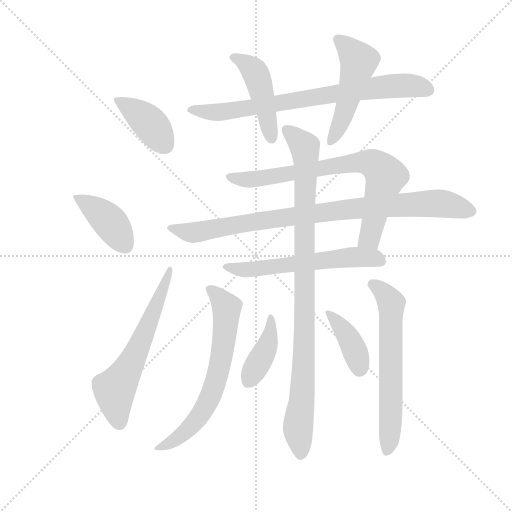
t = 0.00 s
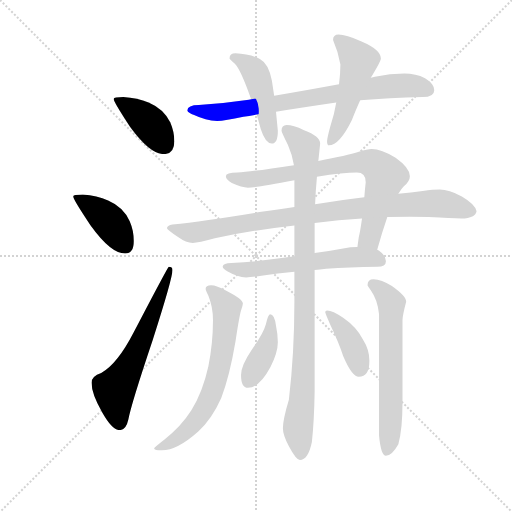
t = 2.09 s
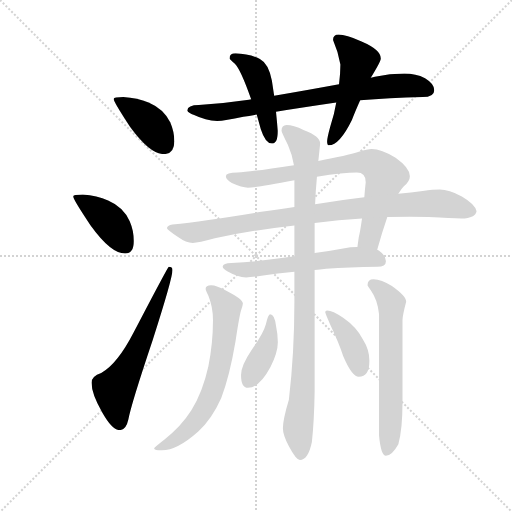
t = 4.19 s
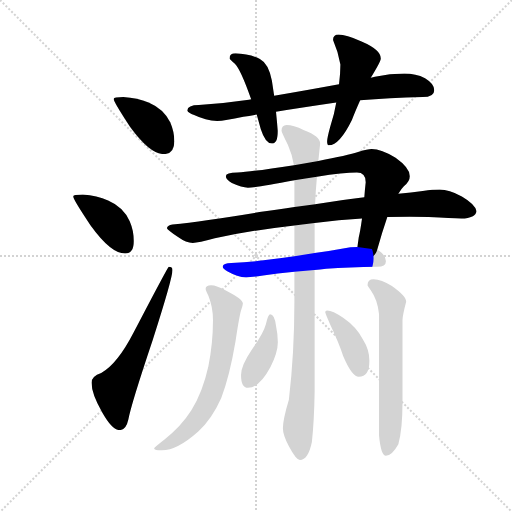
t = 6.28 s
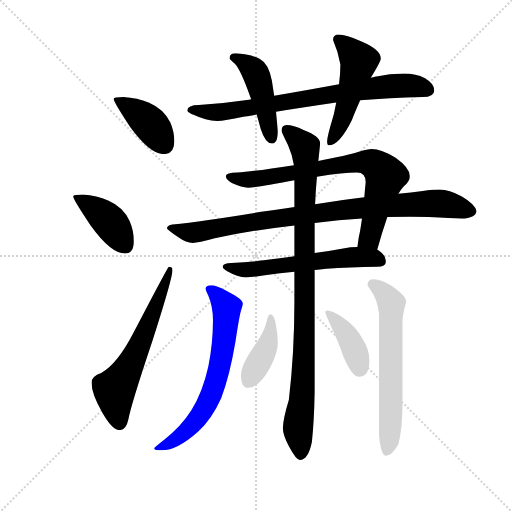
t = 8.37 s
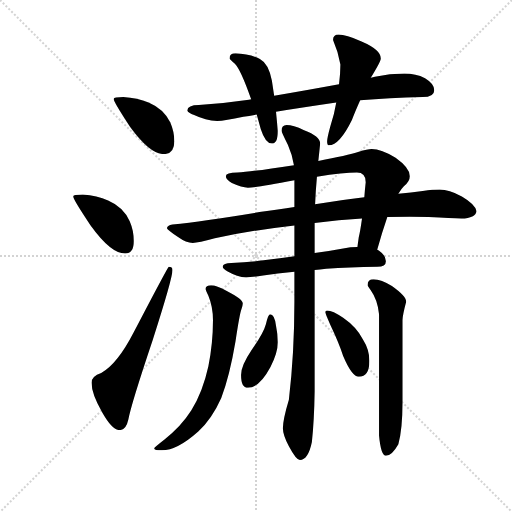
t = 10.46 s

The animated SVG that drew these frames (rendered in a browser with its animation timeline set to each time). Animation: 14 CSS @keyframes rules; one cycle of 10.46 s.

<svg version="1.1" viewBox="0 0 1024 1024" xmlns="http://www.w3.org/2000/svg">
  <g stroke="lightgray" stroke-dasharray="1,1" stroke-width="1" transform="scale(4, 4)">
    <line x1="0" y1="0" x2="256" y2="256"></line>
    <line x1="256" y1="0" x2="0" y2="256"></line>
    <line x1="128" y1="0" x2="128" y2="256"></line>
    <line x1="0" y1="128" x2="256" y2="128"></line>
  </g>
  <g transform="scale(0.92, -0.92) translate(60, -850)">
    <style type="text/css">
      
        @keyframes keyframes0 {
          from {
            stroke: blue;
            stroke-dashoffset: 404;
            stroke-width: 128;
          }
          57% {
            animation-timing-function: step-end;
            stroke: blue;
            stroke-dashoffset: 0;
            stroke-width: 128;
          }
          to {
            stroke: black;
            stroke-width: 1024;
          }
        }
        #make-me-a-hanzi-animation-0 {
          animation: keyframes0 0.5787760416666666s both;
          animation-delay: 0s;
          animation-timing-function: linear;
        }
      
        @keyframes keyframes1 {
          from {
            stroke: blue;
            stroke-dashoffset: 412;
            stroke-width: 128;
          }
          57% {
            animation-timing-function: step-end;
            stroke: blue;
            stroke-dashoffset: 0;
            stroke-width: 128;
          }
          to {
            stroke: black;
            stroke-width: 1024;
          }
        }
        #make-me-a-hanzi-animation-1 {
          animation: keyframes1 0.5852864583333334s both;
          animation-delay: 0.5787760416666666s;
          animation-timing-function: linear;
        }
      
        @keyframes keyframes2 {
          from {
            stroke: blue;
            stroke-dashoffset: 620;
            stroke-width: 128;
          }
          67% {
            animation-timing-function: step-end;
            stroke: blue;
            stroke-dashoffset: 0;
            stroke-width: 128;
          }
          to {
            stroke: black;
            stroke-width: 1024;
          }
        }
        #make-me-a-hanzi-animation-2 {
          animation: keyframes2 0.7545572916666666s both;
          animation-delay: 1.1640625s;
          animation-timing-function: linear;
        }
      
        @keyframes keyframes3 {
          from {
            stroke: blue;
            stroke-dashoffset: 777;
            stroke-width: 128;
          }
          72% {
            animation-timing-function: step-end;
            stroke: blue;
            stroke-dashoffset: 0;
            stroke-width: 128;
          }
          to {
            stroke: black;
            stroke-width: 1024;
          }
        }
        #make-me-a-hanzi-animation-3 {
          animation: keyframes3 0.88232421875s both;
          animation-delay: 1.9186197916666665s;
          animation-timing-function: linear;
        }
      
        @keyframes keyframes4 {
          from {
            stroke: blue;
            stroke-dashoffset: 459;
            stroke-width: 128;
          }
          60% {
            animation-timing-function: step-end;
            stroke: blue;
            stroke-dashoffset: 0;
            stroke-width: 128;
          }
          to {
            stroke: black;
            stroke-width: 1024;
          }
        }
        #make-me-a-hanzi-animation-4 {
          animation: keyframes4 0.62353515625s both;
          animation-delay: 2.8009440104166665s;
          animation-timing-function: linear;
        }
      
        @keyframes keyframes5 {
          from {
            stroke: blue;
            stroke-dashoffset: 509;
            stroke-width: 128;
          }
          62% {
            animation-timing-function: step-end;
            stroke: blue;
            stroke-dashoffset: 0;
            stroke-width: 128;
          }
          to {
            stroke: black;
            stroke-width: 1024;
          }
        }
        #make-me-a-hanzi-animation-5 {
          animation: keyframes5 0.6642252604166666s both;
          animation-delay: 3.4244791666666665s;
          animation-timing-function: linear;
        }
      
        @keyframes keyframes6 {
          from {
            stroke: blue;
            stroke-dashoffset: 773;
            stroke-width: 128;
          }
          72% {
            animation-timing-function: step-end;
            stroke: blue;
            stroke-dashoffset: 0;
            stroke-width: 128;
          }
          to {
            stroke: black;
            stroke-width: 1024;
          }
        }
        #make-me-a-hanzi-animation-6 {
          animation: keyframes6 0.8790690104166666s both;
          animation-delay: 4.088704427083333s;
          animation-timing-function: linear;
        }
      
        @keyframes keyframes7 {
          from {
            stroke: blue;
            stroke-dashoffset: 916;
            stroke-width: 128;
          }
          75% {
            animation-timing-function: step-end;
            stroke: blue;
            stroke-dashoffset: 0;
            stroke-width: 128;
          }
          to {
            stroke: black;
            stroke-width: 1024;
          }
        }
        #make-me-a-hanzi-animation-7 {
          animation: keyframes7 0.9954427083333334s both;
          animation-delay: 4.9677734375s;
          animation-timing-function: linear;
        }
      
        @keyframes keyframes8 {
          from {
            stroke: blue;
            stroke-dashoffset: 591;
            stroke-width: 128;
          }
          66% {
            animation-timing-function: step-end;
            stroke: blue;
            stroke-dashoffset: 0;
            stroke-width: 128;
          }
          to {
            stroke: black;
            stroke-width: 1024;
          }
        }
        #make-me-a-hanzi-animation-8 {
          animation: keyframes8 0.73095703125s both;
          animation-delay: 5.963216145833333s;
          animation-timing-function: linear;
        }
      
        @keyframes keyframes9 {
          from {
            stroke: blue;
            stroke-dashoffset: 981;
            stroke-width: 128;
          }
          76% {
            animation-timing-function: step-end;
            stroke: blue;
            stroke-dashoffset: 0;
            stroke-width: 128;
          }
          to {
            stroke: black;
            stroke-width: 1024;
          }
        }
        #make-me-a-hanzi-animation-9 {
          animation: keyframes9 1.04833984375s both;
          animation-delay: 6.694173177083333s;
          animation-timing-function: linear;
        }
      
        @keyframes keyframes10 {
          from {
            stroke: blue;
            stroke-dashoffset: 676;
            stroke-width: 128;
          }
          69% {
            animation-timing-function: step-end;
            stroke: blue;
            stroke-dashoffset: 0;
            stroke-width: 128;
          }
          to {
            stroke: black;
            stroke-width: 1024;
          }
        }
        #make-me-a-hanzi-animation-10 {
          animation: keyframes10 0.8001302083333334s both;
          animation-delay: 7.742513020833333s;
          animation-timing-function: linear;
        }
      
        @keyframes keyframes11 {
          from {
            stroke: blue;
            stroke-dashoffset: 638;
            stroke-width: 128;
          }
          67% {
            animation-timing-function: step-end;
            stroke: blue;
            stroke-dashoffset: 0;
            stroke-width: 128;
          }
          to {
            stroke: black;
            stroke-width: 1024;
          }
        }
        #make-me-a-hanzi-animation-11 {
          animation: keyframes11 0.7692057291666666s both;
          animation-delay: 8.542643229166666s;
          animation-timing-function: linear;
        }
      
        @keyframes keyframes12 {
          from {
            stroke: blue;
            stroke-dashoffset: 404;
            stroke-width: 128;
          }
          57% {
            animation-timing-function: step-end;
            stroke: blue;
            stroke-dashoffset: 0;
            stroke-width: 128;
          }
          to {
            stroke: black;
            stroke-width: 1024;
          }
        }
        #make-me-a-hanzi-animation-12 {
          animation: keyframes12 0.5787760416666666s both;
          animation-delay: 9.311848958333332s;
          animation-timing-function: linear;
        }
      
        @keyframes keyframes13 {
          from {
            stroke: blue;
            stroke-dashoffset: 397;
            stroke-width: 128;
          }
          56% {
            animation-timing-function: step-end;
            stroke: blue;
            stroke-dashoffset: 0;
            stroke-width: 128;
          }
          to {
            stroke: black;
            stroke-width: 1024;
          }
        }
        #make-me-a-hanzi-animation-13 {
          animation: keyframes13 0.5730794270833334s both;
          animation-delay: 9.890624999999998s;
          animation-timing-function: linear;
        }
      
    </style>
    
      <path d="M 208 639 Q 187 639 187 635 Q 187 629 223 574 Q 266 515 296 515 Q 319 515 319 543 Q 319 563 310 584 Q 296 613 263 627 Q 239 637 208 639 Z" fill="lightgray"></path>
    
      <path d="M 120 427 Q 99 427 99 423 Q 99 417 137 360 Q 181 299 212 299 Q 231 299 231 326 Q 231 348 222 369 Q 208 400 175 414 Q 151 425 120 427 Z" fill="lightgray"></path>
    
      <path d="M 307 270 Q 305 270 231 128 Q 195 58 160 39 Q 139 32 139 18 Q 139 -6 162 -46 Q 184 -85 200 -85 Q 214 -85 219 -62 Q 225 -29 272 111 Q 315 245 315 263 Q 315 270 307 270 Z" fill="lightgray"></path>
    
      <path d="M 486 634 Q 484 633 481 633 Q 429 625 372 622 Q 348 622 347 610 Q 349 605 362 600 Q 387 588 412 587 Q 429 587 469 596 Q 481 598 498 601 L 540 607 Q 596 616 671 627 L 723 632 Q 785 637 859 639 Q 884 639 884 654 Q 884 668 864 680 Q 844 690 819 690 Q 788 690 755 683 Q 751 682 746 681 L 677 667 Q 601 653 536 642 L 486 634 Z" fill="lightgray"></path>
    
      <path d="M 452 734 Q 439 734 439 723 Q 440 721 450 712 Q 463 700 486 634 L 498 601 Q 502 587 507 569 Q 517 538 531 538 Q 544 538 544 566 L 540 607 L 536 642 L 531 675 Q 524 712 505 722 Q 481 733 452 734 Z" fill="lightgray"></path>
    
      <path d="M 671 627 Q 667 602 658 575 Q 651 549 651 543 Q 651 534 655 534 Q 678 534 705 589 Q 711 605 723 632 L 746 681 Q 768 717 768 723 Q 768 742 726 760 Q 692 775 676 775 Q 664 775 664 763 Q 675 738 680 710 Q 680 690 677 667 L 671 627 Z" fill="lightgray"></path>
    
      <path d="M 748 526 Q 739 526 720 520 Q 695 512 632 500 L 579 491 Q 489 477 456 475 Q 431 475 431 467 Q 431 460 444 452 Q 466 442 479 442 Q 496 442 580 458 L 629 466 Q 687 475 716 475 Q 735 475 735 454 Q 733 436 732 421 L 727 375 Q 723 346 720 335 Q 718 321 717 313 C 713 283 752 278 760 307 Q 771 346 782 378 L 806 429 Q 812 439 818 445 Q 831 456 831 467 Q 831 485 800 507 Q 769 526 748 526 Z" fill="lightgray"></path>
    
      <path d="M 580 400 Q 546 395 504 389 Q 383 369 315 362 Q 303 360 303 354 Q 304 350 327 335 Q 345 322 359 322 Q 371 322 407 332 Q 484 349 580 360 L 624 365 Q 677 372 727 375 L 782 378 Q 807 379 831 379 L 872 378 Q 922 375 943 375 Q 974 376 976 391 Q 973 406 944 423 Q 916 438 896 438 Q 882 438 859 435 Q 834 432 806 429 L 732 421 Q 693 416 625 406 L 580 400 Z" fill="lightgray"></path>
    
      <path d="M 580 293 Q 545 288 513 284 Q 480 280 443 278 Q 425 278 424 270 Q 425 265 435 260 Q 456 248 475 247 Q 486 247 512 251 Q 542 255 580 259 L 624 263 Q 635 264 649 266 Q 699 269 760 270 Q 779 270 779 282 Q 779 295 764 305 Q 763 306 760 307 L 717 313 Q 702 313 686 310 Q 654 304 624 300 L 580 293 Z" fill="lightgray"></path>
    
      <path d="M 632 500 Q 634 518 636 538 Q 636 554 601 567 Q 577 578 563 578 Q 552 577 552 566 Q 552 563 566 535 Q 575 515 579 491 L 580 458 L 580 400 L 580 360 L 580 293 L 580 259 L 580 194 Q 580 83 568 -19 Q 555 -62 555 -81 Q 555 -96 568 -120 Q 584 -150 592 -150 Q 610 -150 618 -111 Q 623 -65 624 -1 L 624 263 L 624 300 L 624 365 L 625 406 Q 626 433 629 466 L 632 500 Z" fill="lightgray"></path>
    
      <path d="M 399 230 Q 387 230 387 222 Q 387 220 393 207 Q 403 183 403 154 Q 403 104 393 54 Q 381 -1 356 -42 Q 334 -77 297 -106 Q 275 -123 275 -125 Q 275 -129 292 -129 Q 325 -129 371 -88 Q 401 -60 421 -15 Q 439 31 452 108 Q 461 168 465 178 Q 468 187 468 190 Q 468 200 434 217 Q 410 230 399 230 Z" fill="lightgray"></path>
    
      <path d="M 752 243 Q 739 243 739 230 Q 739 229 746 219 Q 761 198 764 167 L 764 -97 Q 768 -141 779 -141 Q 792 -141 806 -116 Q 815 -83 815 -24 L 815 154 Q 815 164 823 194 Q 823 206 792 228 Q 769 243 752 243 Z" fill="lightgray"></path>
    
      <path d="M 527 167 Q 523 167 518 145 Q 513 126 487 89 Q 464 55 464 35 Q 464 7 479 7 Q 504 7 528 52 Q 544 84 544 106 Q 544 123 540 142 Q 537 167 527 167 Z" fill="lightgray"></path>
    
      <path d="M 651 175 Q 647 175 647 171 Q 647 169 658 144 Q 677 104 686 76 Q 705 31 720 31 Q 743 31 743 66 Q 743 90 729 112 Q 715 139 686 159 Q 663 175 651 175 Z" fill="lightgray"></path>
    
    
      <clipPath id="make-me-a-hanzi-clip-0">
        <path d="M 208 639 Q 187 639 187 635 Q 187 629 223 574 Q 266 515 296 515 Q 319 515 319 543 Q 319 563 310 584 Q 296 613 263 627 Q 239 637 208 639 Z"></path>
      </clipPath>
      <path clip-path="url(#make-me-a-hanzi-clip-0)" d="M 191 634 L 254 592 L 298 535" fill="none" id="make-me-a-hanzi-animation-0" stroke-dasharray="276 552" stroke-linecap="round"></path>
    
      <clipPath id="make-me-a-hanzi-clip-1">
        <path d="M 120 427 Q 99 427 99 423 Q 99 417 137 360 Q 181 299 212 299 Q 231 299 231 326 Q 231 348 222 369 Q 208 400 175 414 Q 151 425 120 427 Z"></path>
      </clipPath>
      <path clip-path="url(#make-me-a-hanzi-clip-1)" d="M 103 422 L 166 380 L 213 315" fill="none" id="make-me-a-hanzi-animation-1" stroke-dasharray="284 568" stroke-linecap="round"></path>
    
      <clipPath id="make-me-a-hanzi-clip-2">
        <path d="M 307 270 Q 305 270 231 128 Q 195 58 160 39 Q 139 32 139 18 Q 139 -6 162 -46 Q 184 -85 200 -85 Q 214 -85 219 -62 Q 225 -29 272 111 Q 315 245 315 263 Q 315 270 307 270 Z"></path>
      </clipPath>
      <path clip-path="url(#make-me-a-hanzi-clip-2)" d="M 200 -70 L 189 3 L 238 86 L 311 266" fill="none" id="make-me-a-hanzi-animation-2" stroke-dasharray="492 984" stroke-linecap="round"></path>
    
      <clipPath id="make-me-a-hanzi-clip-3">
        <path d="M 486 634 Q 484 633 481 633 Q 429 625 372 622 Q 348 622 347 610 Q 349 605 362 600 Q 387 588 412 587 Q 429 587 469 596 Q 481 598 498 601 L 540 607 Q 596 616 671 627 L 723 632 Q 785 637 859 639 Q 884 639 884 654 Q 884 668 864 680 Q 844 690 819 690 Q 788 690 755 683 Q 751 682 746 681 L 677 667 Q 601 653 536 642 L 486 634 Z"></path>
      </clipPath>
      <path clip-path="url(#make-me-a-hanzi-clip-3)" d="M 354 612 L 407 605 L 456 610 L 778 662 L 825 664 L 869 655" fill="none" id="make-me-a-hanzi-animation-3" stroke-dasharray="649 1298" stroke-linecap="round"></path>
    
      <clipPath id="make-me-a-hanzi-clip-4">
        <path d="M 452 734 Q 439 734 439 723 Q 440 721 450 712 Q 463 700 486 634 L 498 601 Q 502 587 507 569 Q 517 538 531 538 Q 544 538 544 566 L 540 607 L 536 642 L 531 675 Q 524 712 505 722 Q 481 733 452 734 Z"></path>
      </clipPath>
      <path clip-path="url(#make-me-a-hanzi-clip-4)" d="M 450 724 L 480 708 L 497 687 L 530 549" fill="none" id="make-me-a-hanzi-animation-4" stroke-dasharray="331 662" stroke-linecap="round"></path>
    
      <clipPath id="make-me-a-hanzi-clip-5">
        <path d="M 671 627 Q 667 602 658 575 Q 651 549 651 543 Q 651 534 655 534 Q 678 534 705 589 Q 711 605 723 632 L 746 681 Q 768 717 768 723 Q 768 742 726 760 Q 692 775 676 775 Q 664 775 664 763 Q 675 738 680 710 Q 680 690 677 667 L 671 627 Z"></path>
      </clipPath>
      <path clip-path="url(#make-me-a-hanzi-clip-5)" d="M 675 765 L 706 735 L 720 711 L 684 588 L 658 541" fill="none" id="make-me-a-hanzi-animation-5" stroke-dasharray="381 762" stroke-linecap="round"></path>
    
      <clipPath id="make-me-a-hanzi-clip-6">
        <path d="M 748 526 Q 739 526 720 520 Q 695 512 632 500 L 579 491 Q 489 477 456 475 Q 431 475 431 467 Q 431 460 444 452 Q 466 442 479 442 Q 496 442 580 458 L 629 466 Q 687 475 716 475 Q 735 475 735 454 Q 733 436 732 421 L 727 375 Q 723 346 720 335 Q 718 321 717 313 C 713 283 752 278 760 307 Q 771 346 782 378 L 806 429 Q 812 439 818 445 Q 831 456 831 467 Q 831 485 800 507 Q 769 526 748 526 Z"></path>
      </clipPath>
      <path clip-path="url(#make-me-a-hanzi-clip-6)" d="M 438 466 L 476 459 L 710 496 L 756 491 L 778 468 L 776 456 L 744 335 L 725 317" fill="none" id="make-me-a-hanzi-animation-6" stroke-dasharray="645 1290" stroke-linecap="round"></path>
    
      <clipPath id="make-me-a-hanzi-clip-7">
        <path d="M 580 400 Q 546 395 504 389 Q 383 369 315 362 Q 303 360 303 354 Q 304 350 327 335 Q 345 322 359 322 Q 371 322 407 332 Q 484 349 580 360 L 624 365 Q 677 372 727 375 L 782 378 Q 807 379 831 379 L 872 378 Q 922 375 943 375 Q 974 376 976 391 Q 973 406 944 423 Q 916 438 896 438 Q 882 438 859 435 Q 834 432 806 429 L 732 421 Q 693 416 625 406 L 580 400 Z"></path>
      </clipPath>
      <path clip-path="url(#make-me-a-hanzi-clip-7)" d="M 311 355 L 368 345 L 620 386 L 829 406 L 905 407 L 964 392" fill="none" id="make-me-a-hanzi-animation-7" stroke-dasharray="788 1576" stroke-linecap="round"></path>
    
      <clipPath id="make-me-a-hanzi-clip-8">
        <path d="M 580 293 Q 545 288 513 284 Q 480 280 443 278 Q 425 278 424 270 Q 425 265 435 260 Q 456 248 475 247 Q 486 247 512 251 Q 542 255 580 259 L 624 263 Q 635 264 649 266 Q 699 269 760 270 Q 779 270 779 282 Q 779 295 764 305 Q 763 306 760 307 L 717 313 Q 702 313 686 310 Q 654 304 624 300 L 580 293 Z"></path>
      </clipPath>
      <path clip-path="url(#make-me-a-hanzi-clip-8)" d="M 432 268 L 502 265 L 710 291 L 765 284" fill="none" id="make-me-a-hanzi-animation-8" stroke-dasharray="463 926" stroke-linecap="round"></path>
    
      <clipPath id="make-me-a-hanzi-clip-9">
        <path d="M 632 500 Q 634 518 636 538 Q 636 554 601 567 Q 577 578 563 578 Q 552 577 552 566 Q 552 563 566 535 Q 575 515 579 491 L 580 458 L 580 400 L 580 360 L 580 293 L 580 259 L 580 194 Q 580 83 568 -19 Q 555 -62 555 -81 Q 555 -96 568 -120 Q 584 -150 592 -150 Q 610 -150 618 -111 Q 623 -65 624 -1 L 624 263 L 624 300 L 624 365 L 625 406 Q 626 433 629 466 L 632 500 Z"></path>
      </clipPath>
      <path clip-path="url(#make-me-a-hanzi-clip-9)" d="M 563 567 L 603 531 L 605 509 L 602 100 L 588 -82 L 594 -139" fill="none" id="make-me-a-hanzi-animation-9" stroke-dasharray="853 1706" stroke-linecap="round"></path>
    
      <clipPath id="make-me-a-hanzi-clip-10">
        <path d="M 399 230 Q 387 230 387 222 Q 387 220 393 207 Q 403 183 403 154 Q 403 104 393 54 Q 381 -1 356 -42 Q 334 -77 297 -106 Q 275 -123 275 -125 Q 275 -129 292 -129 Q 325 -129 371 -88 Q 401 -60 421 -15 Q 439 31 452 108 Q 461 168 465 178 Q 468 187 468 190 Q 468 200 434 217 Q 410 230 399 230 Z"></path>
      </clipPath>
      <path clip-path="url(#make-me-a-hanzi-clip-10)" d="M 396 222 L 430 187 L 433 173 L 421 68 L 402 -1 L 377 -49 L 349 -82 L 306 -115 L 279 -124" fill="none" id="make-me-a-hanzi-animation-10" stroke-dasharray="548 1096" stroke-linecap="round"></path>
    
      <clipPath id="make-me-a-hanzi-clip-11">
        <path d="M 752 243 Q 739 243 739 230 Q 739 229 746 219 Q 761 198 764 167 L 764 -97 Q 768 -141 779 -141 Q 792 -141 806 -116 Q 815 -83 815 -24 L 815 154 Q 815 164 823 194 Q 823 206 792 228 Q 769 243 752 243 Z"></path>
      </clipPath>
      <path clip-path="url(#make-me-a-hanzi-clip-11)" d="M 750 232 L 765 223 L 791 190 L 790 -51 L 781 -132" fill="none" id="make-me-a-hanzi-animation-11" stroke-dasharray="510 1020" stroke-linecap="round"></path>
    
      <clipPath id="make-me-a-hanzi-clip-12">
        <path d="M 527 167 Q 523 167 518 145 Q 513 126 487 89 Q 464 55 464 35 Q 464 7 479 7 Q 504 7 528 52 Q 544 84 544 106 Q 544 123 540 142 Q 537 167 527 167 Z"></path>
      </clipPath>
      <path clip-path="url(#make-me-a-hanzi-clip-12)" d="M 529 161 L 519 93 L 481 23" fill="none" id="make-me-a-hanzi-animation-12" stroke-dasharray="276 552" stroke-linecap="round"></path>
    
      <clipPath id="make-me-a-hanzi-clip-13">
        <path d="M 651 175 Q 647 175 647 171 Q 647 169 658 144 Q 677 104 686 76 Q 705 31 720 31 Q 743 31 743 66 Q 743 90 729 112 Q 715 139 686 159 Q 663 175 651 175 Z"></path>
      </clipPath>
      <path clip-path="url(#make-me-a-hanzi-clip-13)" d="M 653 169 L 697 116 L 722 48" fill="none" id="make-me-a-hanzi-animation-13" stroke-dasharray="269 538" stroke-linecap="round"></path>
    
  </g>
</svg>
